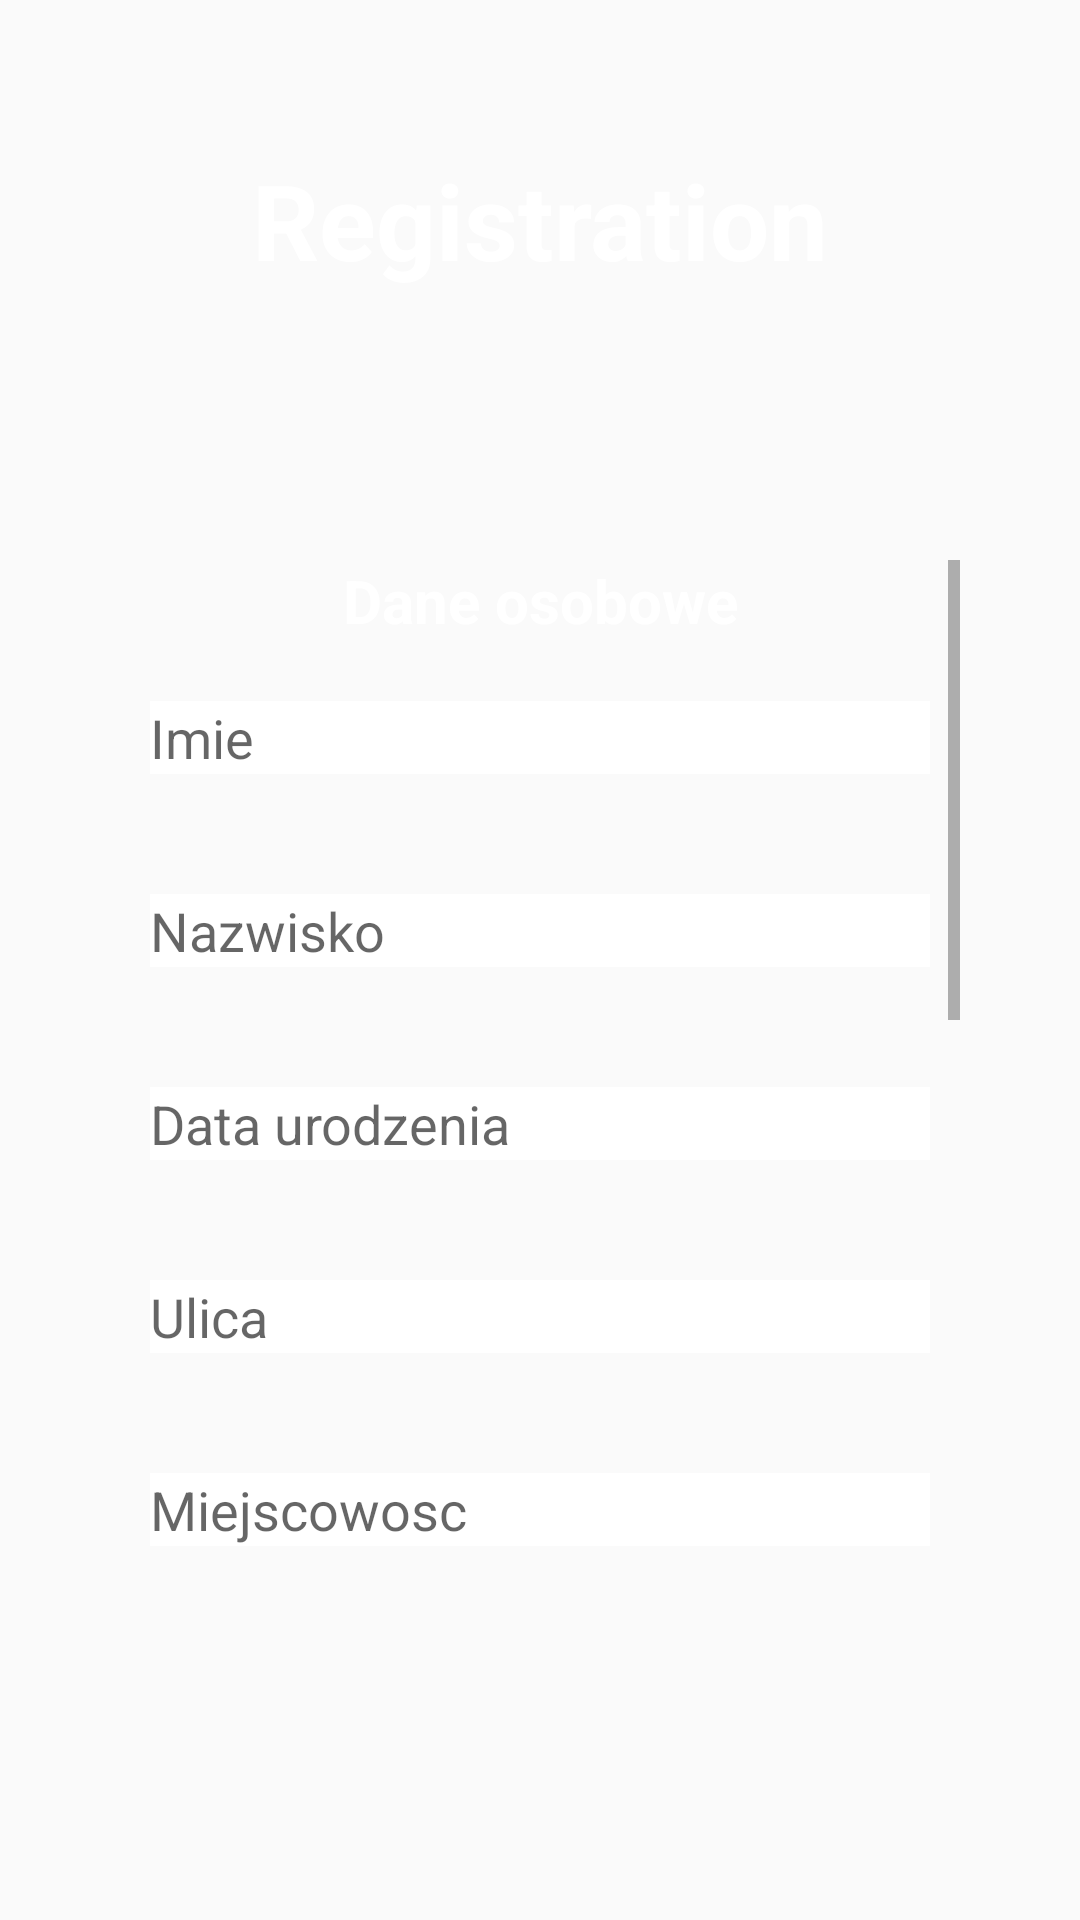

Produce the Android XML layout that renders to this screen, including the resource entries it uses.
<!-- AndroidManifest.xml: application theme Theme.WorkTracker -->
<!-- res/layout/activity_registration.xml -->
<?xml version="1.0" encoding="utf-8"?>
<RelativeLayout xmlns:android="http://schemas.android.com/apk/res/android"
    xmlns:app="http://schemas.android.com/apk/res-auto"
    xmlns:tools="http://schemas.android.com/tools"
    android:layout_width="match_parent"
    android:layout_height="match_parent"
    android:background="@drawable/background"
    tools:context=".Registration">

    <TextView
        android:id="@+id/registerText"
        android:layout_width="match_parent"
        android:layout_height="wrap_content"
        android:text="Registration"
        android:textColor="@color/white"
        android:textSize="35dp"
        android:textStyle="bold"
        android:layout_margin="50dp"
        android:gravity="center"/>

    <ScrollView
        android:id="@+id/scrollViewReg"
        android:layout_width="match_parent"
        android:layout_height="match_parent"
        android:layout_below="@id/registerText"
        android:layout_marginHorizontal="40dp"
        android:layout_marginTop="40dp"
        android:layout_marginBottom="120dp"
        android:background="#00D9D9D9">

        <LinearLayout
            android:layout_width="match_parent"
            android:layout_height="wrap_content"
            android:gravity="center"
            android:orientation="vertical">

            <TextView
                android:layout_width="match_parent"
                android:layout_height="wrap_content"
                android:text="Dane osobowe"
                android:textColor="@color/white"
                android:gravity="center"
                android:textSize="20dp"
                android:textStyle="bold"/>

            <EditText
                android:id="@+id/registerImie"
                android:layout_width="match_parent"
                android:layout_height="wrap_content"
                android:background="@color/white"
                android:hint="Imie"
                android:layout_marginVertical="20dp"
                android:layout_marginHorizontal="10dp"
                />

            <EditText
                android:id="@+id/registerNazwisko"
                android:layout_width="match_parent"
                android:layout_height="wrap_content"
                android:background="@color/white"
                android:hint="Nazwisko"
                android:layout_marginVertical="20dp"
                android:layout_marginHorizontal="10dp"
                />

            <EditText
                android:id="@+id/registerDate"
                android:layout_width="match_parent"
                android:layout_height="wrap_content"
                android:background="@color/white"
                android:hint="Data urodzenia"
                android:layout_marginVertical="20dp"
                android:layout_marginHorizontal="10dp"
                />

            <EditText
                android:id="@+id/registerUlica"
                android:layout_width="match_parent"
                android:layout_height="wrap_content"
                android:background="@color/white"
                android:hint="Ulica"
                android:layout_marginVertical="20dp"
                android:layout_marginHorizontal="10dp"
                />

            <EditText
                android:id="@+id/registerMiejscowosc"
                android:layout_width="match_parent"
                android:layout_height="wrap_content"
                android:background="@color/white"
                android:hint="Miejscowosc"
                android:layout_marginVertical="20dp"
                android:layout_marginHorizontal="10dp"
                />

            <EditText
                android:id="@+id/registerKod"
                android:layout_width="match_parent"
                android:layout_height="wrap_content"
                android:background="@color/white"
                android:hint="Kod pocztowy"
                android:layout_marginVertical="20dp"
                android:layout_marginHorizontal="10dp"
                />

            <EditText
                android:id="@+id/registerTelefon"
                android:layout_width="match_parent"
                android:layout_height="wrap_content"
                android:background="@color/white"
                android:hint="Telefon"
                android:layout_marginVertical="20dp"
                android:layout_marginHorizontal="10dp"
                />

            <EditText
                android:id="@+id/registerEmail"
                android:layout_width="match_parent"
                android:layout_height="wrap_content"
                android:background="@color/white"
                android:hint="Email"
                android:layout_marginVertical="20dp"
                android:layout_marginHorizontal="10dp"
                />

            <TextView
                android:layout_width="match_parent"
                android:layout_height="wrap_content"
                android:text="Username"
                android:textColor="@color/white"
                android:gravity="center"
                android:textSize="20dp"
                android:textStyle="bold"/>

            <EditText
                android:id="@+id/registerUsername"
                android:layout_width="match_parent"
                android:layout_height="wrap_content"
                android:background="@color/white"
                android:hint="Username"
                android:layout_marginVertical="20dp"
                android:layout_marginHorizontal="10dp"
                />

            <TextView
                android:layout_width="match_parent"
                android:layout_height="wrap_content"
                android:text="Password"
                android:textColor="@color/white"
                android:gravity="center"
                android:textSize="20dp"
                android:textStyle="bold"/>

            <EditText
                android:id="@+id/registerPassword"
                android:layout_width="match_parent"
                android:layout_height="wrap_content"
                android:background="@color/white"
                android:hint="Password"
                android:layout_marginVertical="20dp"
                android:layout_marginHorizontal="10dp"
                />


        </LinearLayout>
    </ScrollView>

    <Button
        android:id="@+id/registerButton2"
        android:layout_width="140dp"
        android:layout_height="wrap_content"
        android:layout_below="@+id/registerText"
        android:text="Zatwierdź"
        android:textColor="@color/white"
        android:layout_centerHorizontal="true"
        android:layout_marginTop="500dp"
        android:background="#6D6DEF"
        />

    <Button
        android:id="@+id/buttonBackReg"
        android:layout_width="wrap_content"
        android:layout_height="wrap_content"
        android:text="Powrót"
        android:background="#6D6DEF"
        android:textColor="@color/white"
        android:layout_toRightOf="@id/registerButton2"
        android:layout_below="@id/registerText"
        android:layout_marginTop="500dp"
        android:layout_marginLeft="30dp"/>


</RelativeLayout>
<!-- resources referenced by this layout -->
<resources>
  <color name="white">#FFFFFFFF</color>
  <style name="Theme.WorkTracker" parent="Theme.AppCompat.Light.NoActionBar">
          
          <item name="colorPrimary">@color/purple_500</item>
          <item name="colorPrimaryVariant">@color/purple_700</item>
          <item name="colorOnPrimary">@color/white</item>
          
          <item name="colorSecondary">@color/teal_200</item>
          <item name="colorSecondaryVariant">@color/teal_700</item>
          <item name="colorOnSecondary">@color/black</item>
          
          <item name="android:statusBarColor">?attr/colorPrimaryVariant</item>
          
      </style>
  <color name="purple_500">#FF6200EE</color>
  <color name="purple_700">#FF3700B3</color>
  <color name="teal_200">#FF03DAC5</color>
  <color name="teal_700">#FF018786</color>
  <color name="black">#FF000000</color>
</resources>
